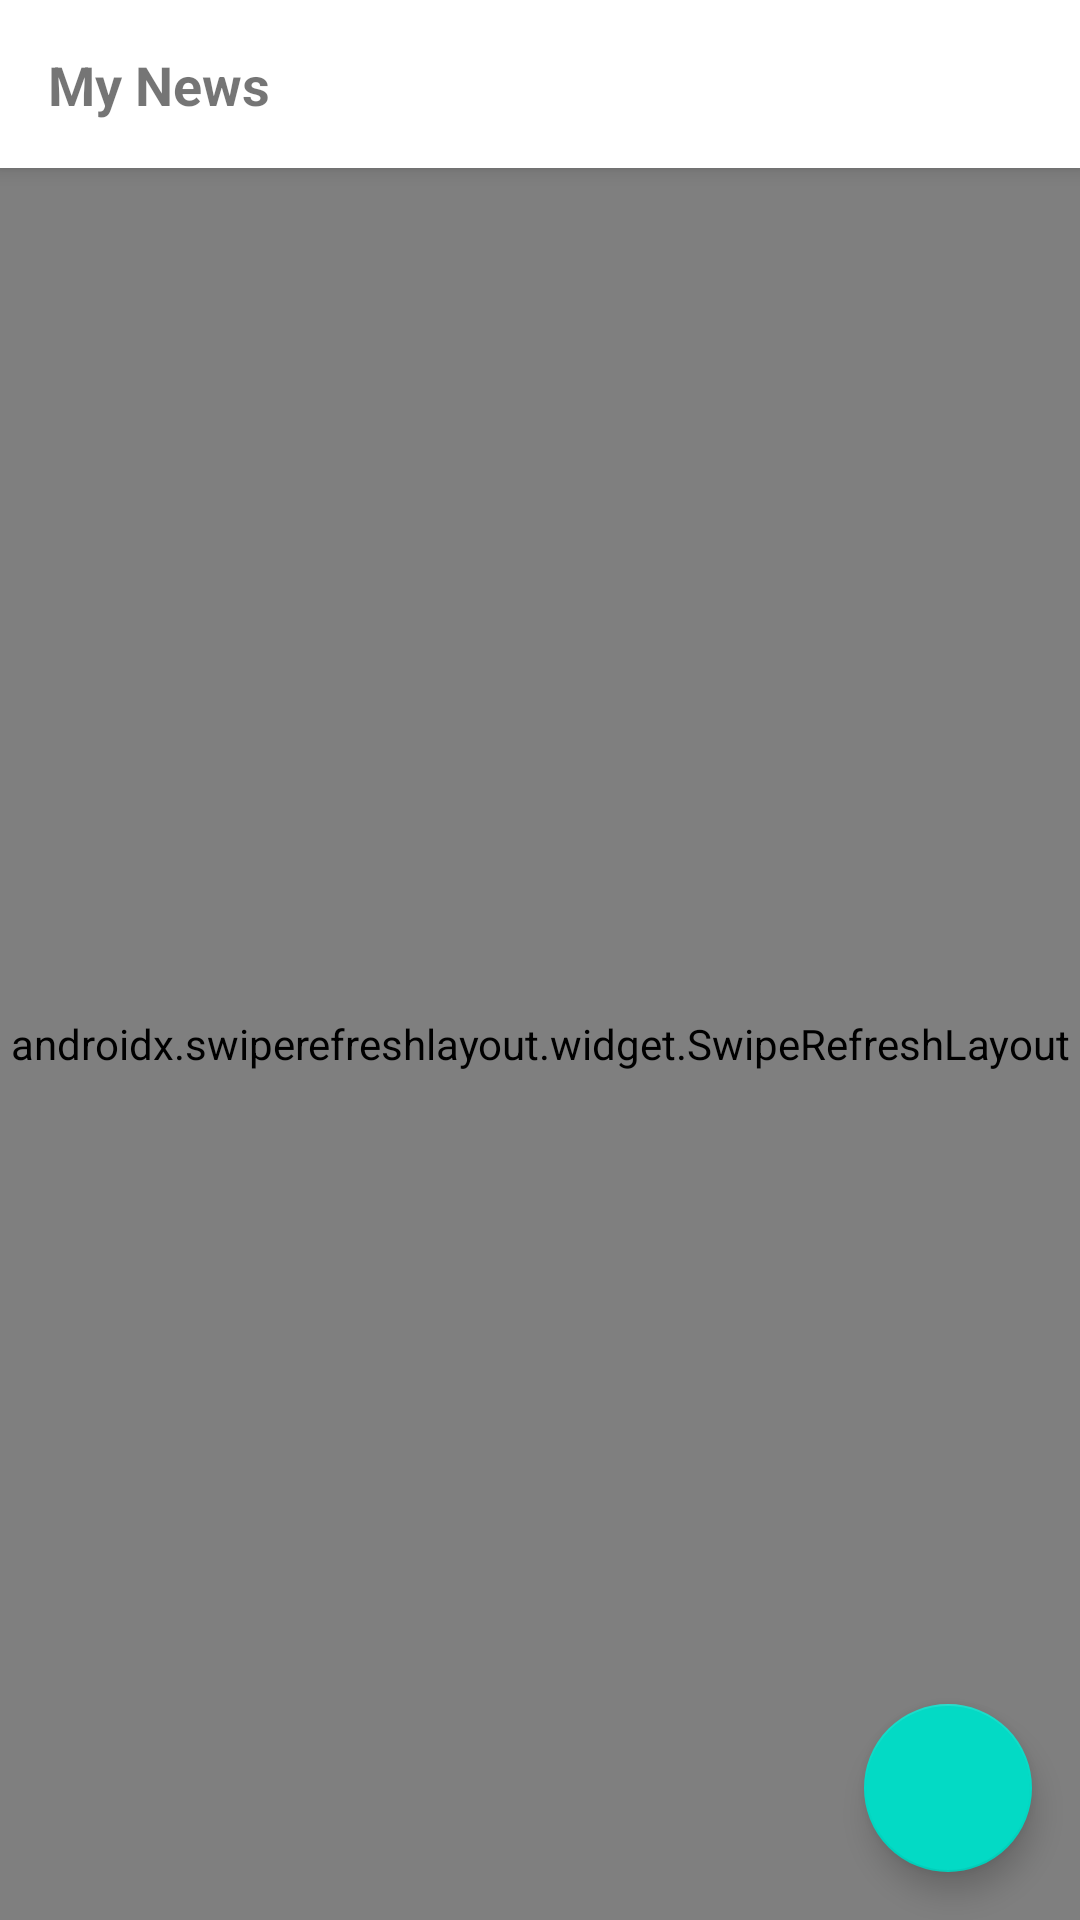

Android layout source for this screen:
<!-- AndroidManifest.xml: application theme Theme.KMMIBlog -->
<!-- res/layout/fragment_news.xml -->
<?xml version="1.0" encoding="utf-8"?>
<androidx.coordinatorlayout.widget.CoordinatorLayout xmlns:android="http://schemas.android.com/apk/res/android"
    xmlns:app="http://schemas.android.com/apk/res-auto"
    xmlns:tools="http://schemas.android.com/tools"
    android:layout_width="match_parent"
    android:layout_height="match_parent"
    tools:context=".ui.news.NewsFragment">

    <com.google.android.material.appbar.AppBarLayout
        android:id="@+id/appBarLayout"
        android:layout_width="match_parent"
        android:layout_height="?actionBarSize"
        android:background="@color/white">

        <androidx.constraintlayout.widget.ConstraintLayout
            android:layout_width="match_parent"
            android:layout_height="match_parent">

            <TextView
                android:id="@+id/tvHeader"
                android:layout_width="wrap_content"
                android:layout_height="wrap_content"
                android:layout_marginStart="16dp"
                android:text="My News"
                android:textSize="18sp"
                android:textStyle="bold"
                app:layout_constraintBottom_toBottomOf="parent"
                app:layout_constraintStart_toStartOf="parent"
                app:layout_constraintTop_toTopOf="parent" />

        </androidx.constraintlayout.widget.ConstraintLayout>

    </com.google.android.material.appbar.AppBarLayout>

    <androidx.swiperefreshlayout.widget.SwipeRefreshLayout
        android:id="@+id/swipeRefreshLayout"
        android:layout_width="match_parent"
        android:layout_height="match_parent"
        app:layout_behavior="com.google.android.material.appbar.AppBarLayout$ScrollingViewBehavior">

        <androidx.constraintlayout.widget.ConstraintLayout
            android:layout_width="match_parent"
            android:layout_height="match_parent">

            <androidx.recyclerview.widget.RecyclerView
                android:id="@+id/rvNews"
                android:layout_width="match_parent"
                android:layout_height="match_parent"
                app:layout_constraintBottom_toBottomOf="parent"
                app:layout_constraintEnd_toEndOf="parent"
                app:layout_constraintStart_toStartOf="parent"
                app:layout_constraintTop_toTopOf="parent"
                tools:itemCount="10"
                tools:listitem="@layout/item_my_news" />

            <ProgressBar
                android:id="@+id/pbLoading"
                android:layout_width="wrap_content"
                android:layout_height="wrap_content"
                android:visibility="gone"
                app:layout_constraintBottom_toBottomOf="parent"
                app:layout_constraintEnd_toEndOf="parent"
                app:layout_constraintStart_toStartOf="parent"
                app:layout_constraintTop_toTopOf="parent" />

        </androidx.constraintlayout.widget.ConstraintLayout>

    </androidx.swiperefreshlayout.widget.SwipeRefreshLayout>

    <com.google.android.material.floatingactionbutton.FloatingActionButton
        android:id="@+id/fabCreate"
        android:layout_width="wrap_content"
        android:layout_height="wrap_content"
        android:layout_gravity="bottom|end"
        android:layout_margin="16dp"
        android:contentDescription="@string/app_name"
        android:src="@drawable/ic_baseline_add_24" />

</androidx.coordinatorlayout.widget.CoordinatorLayout>
<!-- res/layout/item_my_news.xml (included above) -->
<?xml version="1.0" encoding="utf-8"?>
<androidx.cardview.widget.CardView xmlns:android="http://schemas.android.com/apk/res/android"
    xmlns:app="http://schemas.android.com/apk/res-auto"
    xmlns:tools="http://schemas.android.com/tools"
    android:id="@+id/cvItem"
    android:layout_width="match_parent"
    android:layout_height="wrap_content"
    android:layout_marginHorizontal="10dp"
    android:layout_marginVertical="16dp"
    app:cardCornerRadius="16dp">

    <androidx.constraintlayout.widget.ConstraintLayout
        android:layout_width="match_parent"
        android:layout_height="wrap_content">

        <ImageView
            android:id="@+id/ivThumbnailNews"
            android:layout_width="150dp"
            android:layout_height="150dp"
            android:contentDescription="@string/app_name"
            android:scaleType="centerCrop"
            android:src="@drawable/image_example"
            app:layout_constraintBottom_toBottomOf="parent"
            app:layout_constraintStart_toStartOf="parent"
            app:layout_constraintTop_toTopOf="parent" />

        <ImageView
            android:id="@+id/ivGradient"
            android:layout_width="150dp"
            android:layout_height="150dp"
            android:contentDescription="@string/app_name"
            android:scaleType="centerCrop"
            android:background="@drawable/bg_gradient"
            app:layout_constraintBottom_toBottomOf="parent"
            app:layout_constraintStart_toStartOf="parent"
            app:layout_constraintTop_toTopOf="parent" />

        <ImageView
            android:id="@+id/ivManage"
            android:layout_width="36dp"
            android:layout_height="36dp"
            android:contentDescription="@string/app_name"
            android:layout_marginStart="10dp"
            android:layout_marginTop="10dp"
            android:src="@drawable/ic_baseline_more_vert_24"
            app:layout_constraintStart_toStartOf="parent"
            app:layout_constraintTop_toTopOf="parent" />

        <TextView
            android:id="@+id/tvTitle"
            android:layout_width="0dp"
            android:layout_height="wrap_content"
            android:layout_marginStart="16dp"
            android:layout_marginEnd="10dp"
            android:layout_marginBottom="10dp"
            android:ellipsize="end"
            android:maxLines="2"
            android:textColor="@color/black"
            android:textSize="18sp"
            android:textStyle="bold"
            app:layout_constraintEnd_toEndOf="parent"
            app:layout_constraintStart_toEndOf="@id/ivThumbnailNews"
            app:layout_constraintTop_toTopOf="parent"
            tools:text="Please, Refactor These Blocks of Code" />

        <TextView
            android:id="@+id/tvDateNews"
            android:layout_width="wrap_content"
            android:layout_height="wrap_content"
            android:layout_marginTop="5dp"
            android:textColor="@color/black"
            android:textSize="12sp"
            app:layout_constraintStart_toStartOf="@id/tvTitle"
            app:layout_constraintTop_toBottomOf="@id/tvTitle"
            tools:text="September 19, 2019" />

        <TextView
            android:id="@+id/tvBody"
            android:layout_width="0dp"
            android:layout_height="wrap_content"
            android:layout_marginTop="10dp"
            android:layout_marginEnd="16dp"
            android:ellipsize="end"
            android:maxLines="3"
            android:textSize="14sp"
            app:layout_constraintEnd_toEndOf="parent"
            app:layout_constraintStart_toStartOf="@id/tvTitle"
            app:layout_constraintTop_toBottomOf="@id/tvDateNews"
            tools:text="He works hard, refines his coding skills on a daily basis, and always finishes a project on or ahead of time — eager to get started on his next project. You can look at his code and immediately intuit that he’s a master at designing and architecting beautifully written code." />

    </androidx.constraintlayout.widget.ConstraintLayout>

</androidx.cardview.widget.CardView>
<!-- resources referenced by this layout -->
<resources>
  <!-- drawable bg_gradient (drawable) -->
  <shape xmlns:android="http://schemas.android.com/apk/res/android"
      android:shape="rectangle" >
  
      <gradient
          android:angle="90"
          android:endColor="#aa000000"
          android:startColor="#00ffffff"
          android:centerColor="#00ffffff" />
  
      <corners android:radius="0dp" />
  </shape>
  <!-- drawable image_example: jpeg bitmap (drawable, 165886 bytes) -->
  <string name="app_name">KMMI Blog</string>
  <style name="Theme.KMMIBlog" parent="Theme.MaterialComponents.DayNight.DarkActionBar">
          
          <item name="colorPrimary">@color/purple_500</item>
          <item name="colorPrimaryVariant">@color/purple_700</item>
          <item name="colorOnPrimary">@color/white</item>
          
          <item name="colorSecondary">@color/teal_200</item>
          <item name="colorSecondaryVariant">@color/teal_700</item>
          <item name="colorOnSecondary">@color/black</item>
          
          <item name="android:statusBarColor" tools:targetApi="l">?attr/colorPrimaryVariant</item>
          
      </style>
  <!-- not gathered from this repository: default colours our renderer supplied (Android Studio template values) -->
  <color name="purple_500">#FF6200EE</color>
  <color name="purple_700">#FF3700B3</color>
  <color name="teal_200">#FF03DAC5</color>
  <color name="teal_700">#FF018786</color>
  <color name="black">#FF000000</color>
  <color name="white">#FFFFFFFF</color>
</resources>
